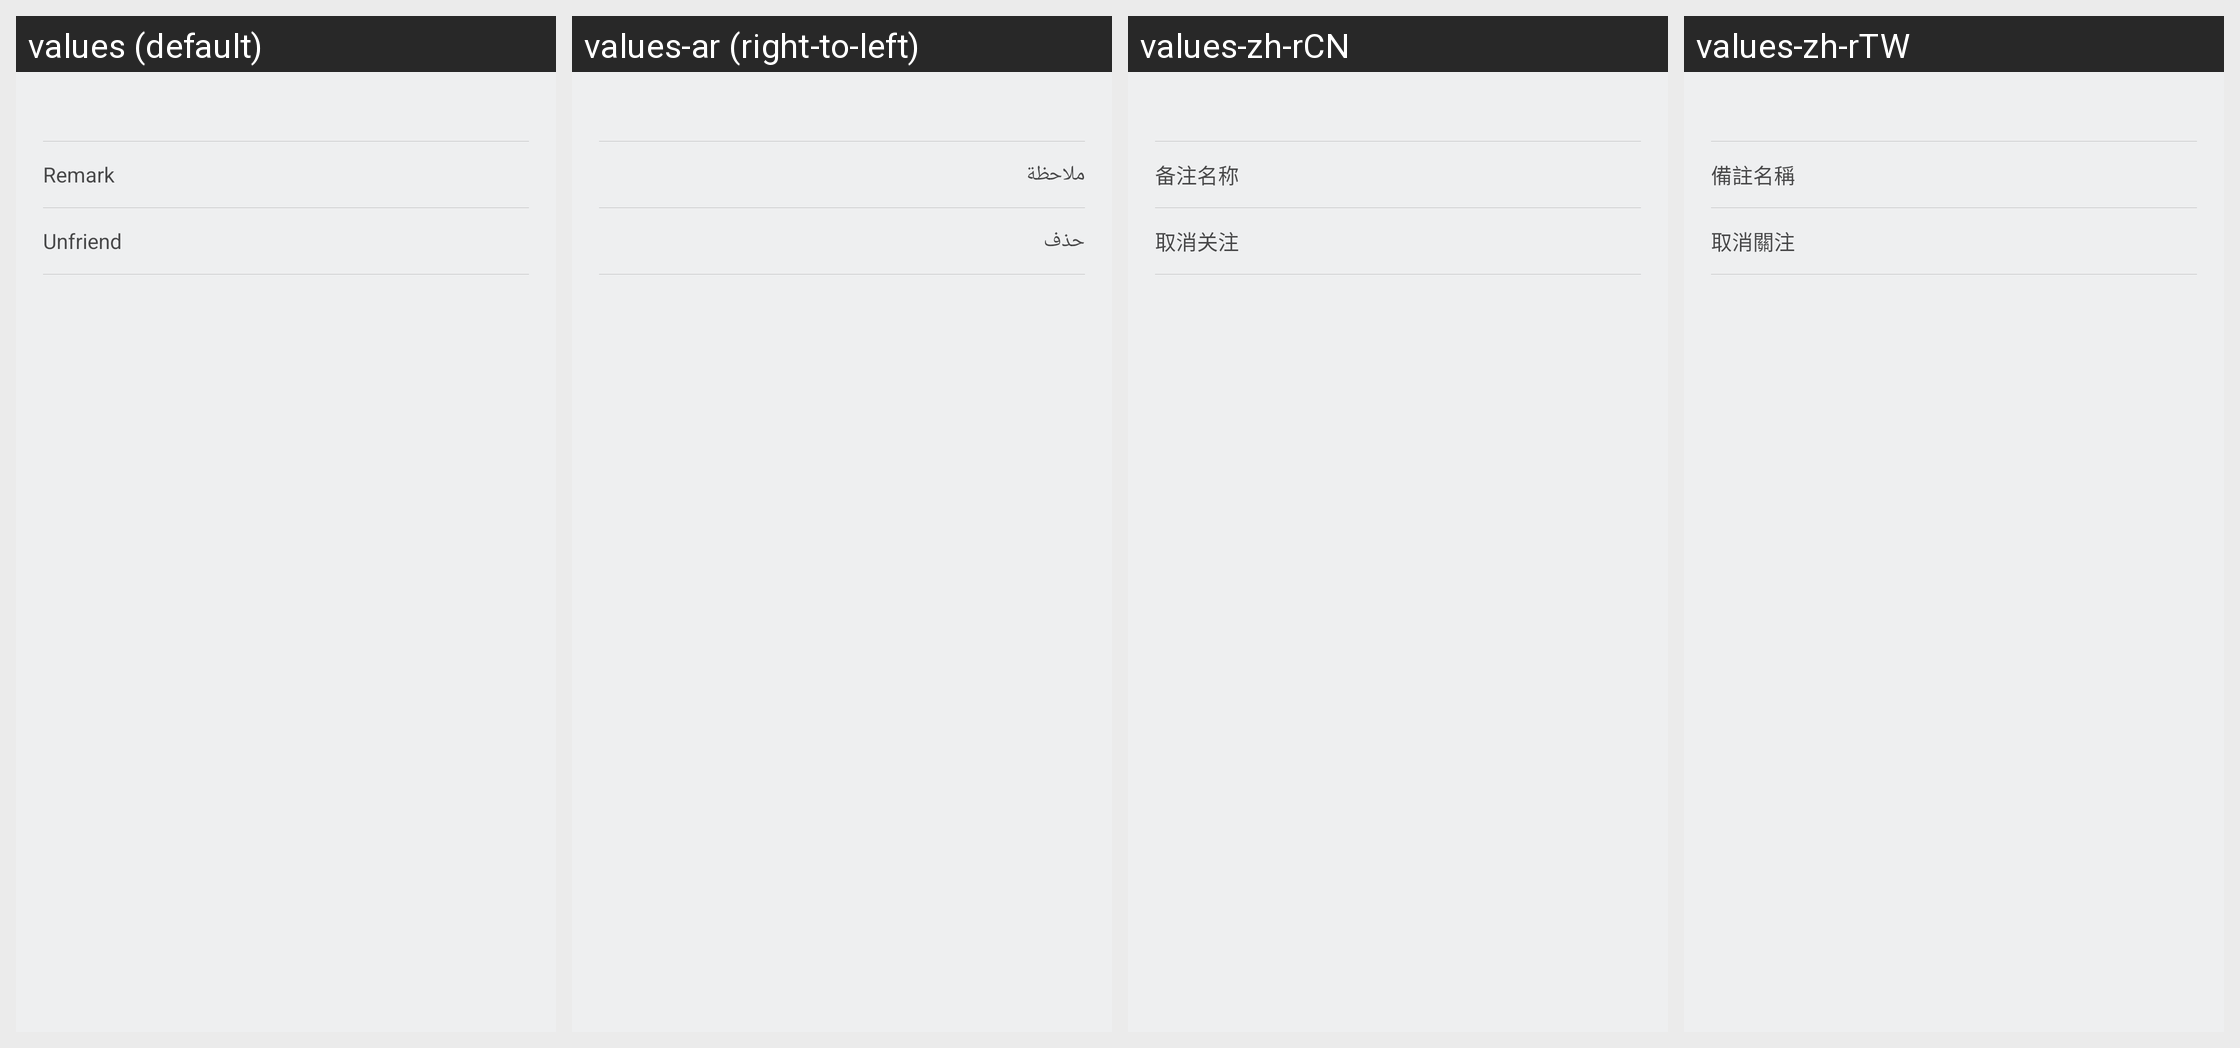

Strings drawn on this Android screen and how each of the app's shown locales translates them:
Android screen res/layout/view_detail_menu.xml rendered under 4 locales, left to right: values (default), values-ar (right-to-left), values-zh-rCN, values-zh-rTW. Device: Nexus 5 (rendered at 1080×1920; each locale shown at half size, 540×960, under a caption strip naming it); theme FullScreenStyle.
Other locales in the repository, not shown: values-af, values-am, values-az-rAZ, values-bn, values-ca, values-cs, values-da, values-de, values-en-rAU, values-en-rGB, values-en-rIN, values-en-rSS, values-es, values-es-rES, values-es-rUS, values-et-rEE, values-eu-rES, values-fa, values-fa-rIR, values-fi, values-fr, values-fr-rCA, values-gl-rES, values-gu, values-gu-rIN, values-ha-rNG, values-hr, values-hu, values-hy-rAM, values-in, values-is-rIS, values-it, values-iw, values-iw-rIL, values-ja, values-ka-rGE, values-kk-rKZ, values-km-rKH, values-kn, values-ko, values-ky-rKG, values-lo-rLA, values-lt, values-lv, values-mk-rMK, values-ml, values-mn-rMN, values-mr, values-ms, values-ms-rMY, values-nb, values-ne-rIN, values-ne-rNP, values-nl, values-or-rIN, values-pa, values-pl, values-pt, values-pt-rBR, values-pt-rPT, values-ro, values-si-rLK, values-sk, values-sl, values-sq-rAL, values-sr, values-sv, values-sw, values-ta, values-te, values-tl, values-tr, values-ur, values-ur-rIN, values-ur-rPK, values-uz-rUZ, values-vi, values-zh-rHK, values-zu.
Strings drawn on this screen, with the default value and each locale's value (text and hints the layout hard-codes, and strings that could not be matched under every locale, appear in the picture but are not listed):

label_remark_name
  values: Remark
  values-ar: ملاحظة
  values-zh-rCN: 备注名称
  values-zh-rTW: 備註名稱

label_delete_friend
  values: Unfriend
  values-ar: حذف
  values-zh-rCN: 取消关注
  values-zh-rTW: 取消關注
